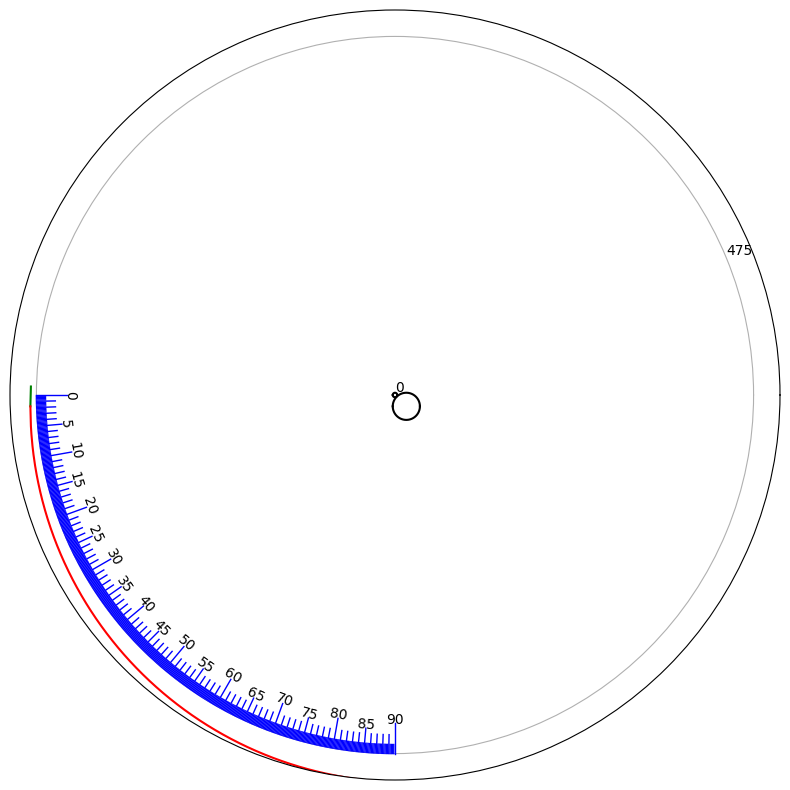

Here is the Python script that generated this plot:
##====================================================##
##     Project: SVM gamma
##        File: protractor_markings.py
##      Author: GOTTFRID OLSSON 
##     Created: 2022-12-02
##     Updated: 2022-12-06
##       About: Plot data in a polar plot.
##====================================================##

import matplotlib
import matplotlib.pyplot as plt
import numpy as np


## FUNCTIONS ##

def draw_degree_text(theta, radius, string):
    rotation_angle_degree = radians_to_degrees(theta) + 90
    plt.text(theta, radius, string, rotation=rotation_angle_degree, verticalalignment="center", horizontalalignment="center")


def draw_radial_line(r_max, r_length, theta, color_string='b', linewidth=1):
    angle = 2*[theta]
    radial_line = [r_max, r_max-r_length]
    plt.polar(angle, radial_line, color=color_string, linewidth=linewidth)


def draw_arc_of_circle(r, x_0=0, y_0=0, theta_start=0, theta_end=2*np.pi, number_of_points = 360*4):
    x_linspace = np.linspace(x_0 - r, x_0 + r, number_of_points, endpoint=True)

    y_plus_linspace  = y_0 + np.sqrt(r**2 - (x_linspace-x_0)**2)
    y_minus_linspace = y_0 - np.sqrt(r**2 - (x_linspace-x_0)**2)

    r_1, theta_1 = certesian_to_polar(x_linspace, y_plus_linspace)
    r_2, theta_2 = certesian_to_polar(x_linspace, y_minus_linspace)
    #print(f"theta_start: {theta_start}\ntheta_end: {theta_end}\n")
    #print(f"theta_1 before: {theta_1}\n")
    for index in range(len(theta_1)):
        if theta_1[index] < theta_start or theta_1[index] > theta_end:
            theta_1[index] = float("nan")
    #print(f"theta_1 after: {theta_1}\n")
    for index in range(len(theta_2)):
        if theta_2[index] < theta_start or theta_2[index] > theta_end:
            theta_2[index] = float("nan")

    plt.polar(theta_1, r_1, 'g-', linewidth=1.5)
    plt.polar(theta_2, r_2, 'r-', linewidth=1.5)


def draw_circle(r, x_0=0, y_0=0, number_of_points=360*2):
    x_linspace = np.linspace(x_0 - r, x_0 + r, number_of_points, endpoint=True)

    y_plus_linspace  = y_0 + np.sqrt(r**2 - (x_linspace-x_0)**2)
    y_minus_linspace = y_0 - np.sqrt(r**2 - (x_linspace-x_0)**2)

    r_1, theta_1 = certesian_to_polar(x_linspace, y_plus_linspace)
    r_2, theta_2 = certesian_to_polar(x_linspace, y_minus_linspace)

    plt.polar(theta_1, r_1, 'k-')
    plt.polar(theta_2, r_2, 'k-')



def polar_to_cartesian(r, theta):
    x = r*np.cos(theta)
    y = r*np.sin(theta)

    return (x, y)


def certesian_to_polar(x, y):
    # https://en.wikipedia.org/wiki/Polar_coordinate_system
    r = np.sqrt(x**2 + y**2)
    theta = [0 for i in range(len(x))]

    for index in range(len(x)):
        if y[index] >= 0 and r[index] != 0:
            theta[index] = np.arccos(x[index]/r[index])
        elif y[index] < 0:
            theta[index] = 2*np.pi-np.arccos(x[index]/r[index]) #added +2*np.pi to get theta in range [0, 2*np.pi]
        else:
            print("Warning, r=0 (x=y=0), angle theta for polar coordinates is undefined")
    
    return (r, theta)


def degrees_to_radians(degree):
    return degree*(np.pi/180)


def radians_to_degrees(radians):
    return radians*(180/np.pi)



matplotlib.rcParams.update({
    "text.usetex": False,
    "font.family": "serif", 
    "font.serif" : ["Computer Modern Roman"]
    })
plt.figure(figsize=(10,10)) #15,15
plt.axes(projection = 'polar')


## DEFINE VARIABLES ##
draw_markings = True
export_figure = False

R_LIM_MAX = 510

R_KUGGHJUL_INNER_RADIUS = 498                 # mm, this needs to be checked! TODO [ ]
X_DISPLACEMENT_ROTATION_AXIS_HOLE_CENTER = 15 # mm, relative the plump hole center, this needs to be checked! TODO [ ]
Y_DISPLACEMENT_ROTATION_AXIS_HOLE_CENTER = -15 # mm, relative the plump hole center, this needs to be checked! TODO [ ]


R_MAX = 475             # mm, max radius for angle lines
L_TEN_MARKINGS     = 40 # mm, length of lines for the markings
L_FIVE_MARKINGS    = 32 # mm, length of lines for the markings
L_ONE_MARKINGS     = 25 # mm, length of lines for the markings
L_SUB_ONE_MARKINGS = 12 # mm, length of lines for the markings

THETA_START_DEGREE = 180
THETA_END_DEGREE   = 270  

NUMBER_OF_TEN_MARKINGS      = 10
NUMBER_OF_FIVE_MARKINGS     = 10 - 1 + NUMBER_OF_TEN_MARKINGS
NUMBER_OF_ONE_MARKINGS      = 90
NUMBER_OF_SUB_ONE_MARKINGS  = 4 * 90 + NUMBER_OF_ONE_MARKINGS #think: 9 between each whole degree, but draw 4 with lines and use the 5 spaces between lines as implicit markings

TEXT_DISTANCE_FROM_MARKINGS = 5


## SVM gamma PROTRACTOR LINES ##

if draw_markings:
    ## 10 DEGREE LINES ##
    for angle_number in range(NUMBER_OF_TEN_MARKINGS):
        theta = degrees_to_radians(THETA_START_DEGREE + angle_number*10)
        r_length = L_TEN_MARKINGS

        draw_radial_line(R_MAX, r_length, theta)
        draw_degree_text(theta, R_MAX-r_length-TEXT_DISTANCE_FROM_MARKINGS, angle_number*10)


    ## 5 DEGREE LINES ##
    for angle_number in range(NUMBER_OF_FIVE_MARKINGS):
        theta = degrees_to_radians(THETA_START_DEGREE + angle_number*5)
        r_length = L_FIVE_MARKINGS

        if (angle_number*5 % 10) != 0: #do not draw TEN_MARKINGS lines again
            draw_radial_line(R_MAX, r_length, theta)
            draw_degree_text(theta, R_MAX-r_length-TEXT_DISTANCE_FROM_MARKINGS, angle_number*5)


    ## 1 DEGREE LINES ##
    for angle_number in range(NUMBER_OF_ONE_MARKINGS):
        theta = degrees_to_radians(THETA_START_DEGREE + angle_number*1)
        r_length = L_ONE_MARKINGS

        if (angle_number % 10) != 0 and (angle_number % 5) != 0: #do not draw TEN_MARKINGS or FIVE_MARKINGS lines again
            draw_radial_line(R_MAX, r_length, theta)


    ## 0.1 DEGREE LINES ##
    for angle_number in range(NUMBER_OF_SUB_ONE_MARKINGS):
        theta = degrees_to_radians(THETA_START_DEGREE + angle_number*0.2)
        r_length = L_SUB_ONE_MARKINGS

        if (angle_number % 10) != 0 and (angle_number % 5) != 0:
            draw_radial_line(R_MAX, r_length, theta)



Delta_theta_axis_radius_circle_left = abs(np.arctan(Y_DISPLACEMENT_ROTATION_AXIS_HOLE_CENTER/R_KUGGHJUL_INNER_RADIUS))
Delta_theta_axis_radius_circle_down = abs(np.arctan(X_DISPLACEMENT_ROTATION_AXIS_HOLE_CENTER/R_KUGGHJUL_INNER_RADIUS))


draw_circle(r=3, x_0=0, y_0=0) #plumb hole
draw_circle(r=18, x_0=X_DISPLACEMENT_ROTATION_AXIS_HOLE_CENTER,
                  y_0=Y_DISPLACEMENT_ROTATION_AXIS_HOLE_CENTER)
draw_arc_of_circle( r=R_KUGGHJUL_INNER_RADIUS,
                    x_0=X_DISPLACEMENT_ROTATION_AXIS_HOLE_CENTER,
                    y_0=Y_DISPLACEMENT_ROTATION_AXIS_HOLE_CENTER,
                    theta_start = np.pi - Delta_theta_axis_radius_circle_left,
                    theta_end = 3*np.pi/2 + Delta_theta_axis_radius_circle_down)

# this works

#TODO: shift the radial lines with (r,theta) --> (x,y), then shift in x,y based on some math i will do, then (x,y) --> (r, theta), plot those



## SET NICE PLOT PROPERTIES ##

ax=plt.gca()
ax.set_rticks([R_MAX, 0])
ax.set_xticks([]) # theta ticks
#ax.set_thetalim(degrees_to_radians(THETA_START_DEGREE), degrees_to_radians(THETA_END_DEGREE))
ax.set_rlim(0, R_LIM_MAX)
if export_figure:
    matplotlib.pyplot.savefig("SVM_g_protractor_lines.pdf", format='pdf', bbox_inches='tight')
plt.show()